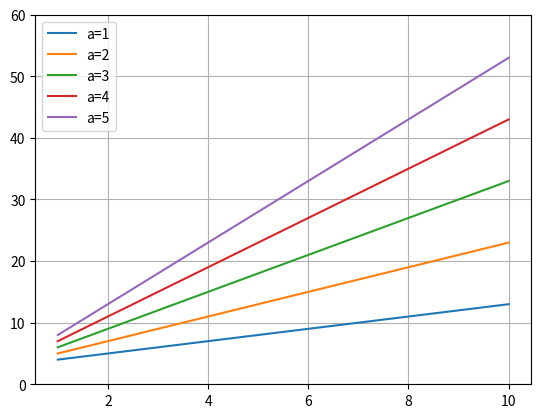

Write Python code to recreate this figure.
import matplotlib.pyplot as plt
import numpy as np

xverdier = np.linspace(1, 10, 10)
for a in range(1, 6):
    plt.plot(xverdier, a*xverdier+3, label=f"a={a}")
plt.ylim(0,60)
plt.grid()
plt.legend()
plt.show()
